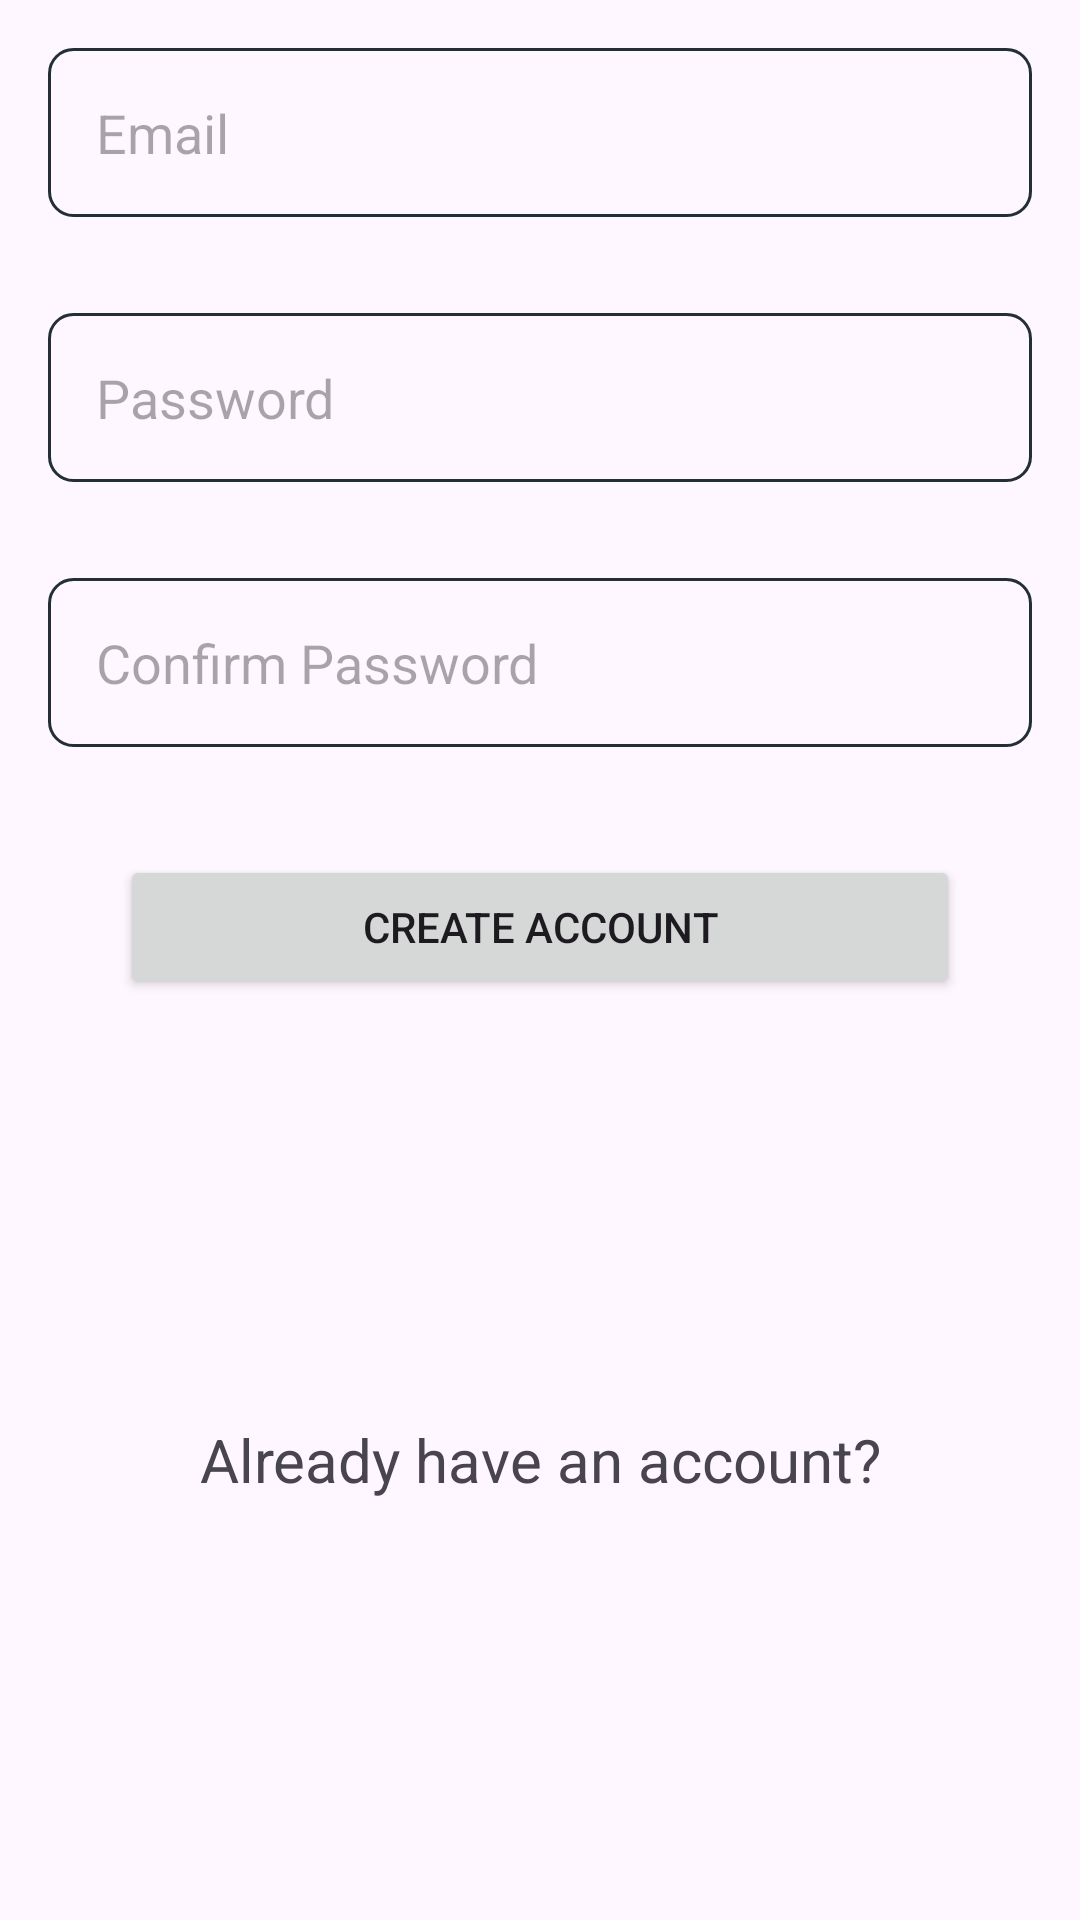

Here is an Android app screen rendered from its layout file. Give the layout XML and the strings, colors and styles it references.
<!-- AndroidManifest.xml: application theme Theme.NoteAppUsingJava -->
<!-- res/layout/activity_login.xml -->
<?xml version="1.0" encoding="utf-8"?>
<LinearLayout xmlns:android="http://schemas.android.com/apk/res/android"
    xmlns:app="http://schemas.android.com/apk/res-auto"
    xmlns:tools="http://schemas.android.com/tools"
    android:layout_width="match_parent"
    android:layout_height="match_parent"
    android:orientation="vertical"
    tools:context=".LoginActivity">

    <EditText
        android:id="@+id/etEmail"
        android:layout_width="match_parent"
        android:layout_height="wrap_content"
        android:padding="16dp"
        android:hint="Email"
        android:background="@drawable/gray_bordes"
        android:layout_margin="16dp"
        android:layout_marginTop="50dp"/>

    <EditText
        android:id="@+id/etPasss"
        android:layout_width="match_parent"
        android:layout_height="wrap_content"
        android:padding="16dp"
        android:hint="Password"
        android:background="@drawable/gray_bordes"
        android:layout_margin="16dp"
        android:layout_marginTop="10dp"/>

    <EditText
        android:id="@+id/etConPass"
        android:layout_width="match_parent"
        android:layout_height="wrap_content"
        android:padding="16dp"
        android:hint="Confirm Password"
        android:background="@drawable/gray_bordes"
        android:layout_margin="16dp"
        android:layout_marginTop="10dp"/>

    <Button
        android:id="@+id/btnCreateAcc"
        android:layout_width="match_parent"
        android:layout_height="wrap_content"
        android:text="Create Account"
        android:layout_marginTop="20dp"
        android:layout_marginStart="40dp"
        android:layout_marginEnd="40dp"/>

    <TextView
        android:id="@+id/txtAlreadyAcc"
        android:layout_width="match_parent"
        android:layout_height="match_parent"
        android:text="Already have an account?"
        android:textSize="20sp"
        android:gravity="center"/>

</LinearLayout>
<!-- resources referenced by this layout -->
<resources>
  <!-- drawable gray_bordes (drawable) -->
  <?xml version="1.0" encoding="utf-8"?>
  <shape xmlns:android="http://schemas.android.com/apk/res/android"
      android:shape="rectangle">
  
      <stroke
          android:width="1dp"
          android:color="@color/txt_color"/>
  
      <corners
          android:radius="8dp"/>
  
  </shape>
  <style name="Theme.NoteAppUsingJava" parent="Base.Theme.NoteAppUsingJava" />
  <color name="txt_color">#232F34</color>
  <style name="Base.Theme.NoteAppUsingJava" parent="Theme.Material3.DayNight.NoActionBar">
  
          <item name="colorPrimary">@color/primary</item>
          <item name="colorPrimaryVariant">@color/primary</item>
          <item name="android:statusBarColor">@color/status_bar_color</item>
      </style>
  <color name="primary">#344955</color>
  <color name="status_bar_color">#4A6572</color>
</resources>
